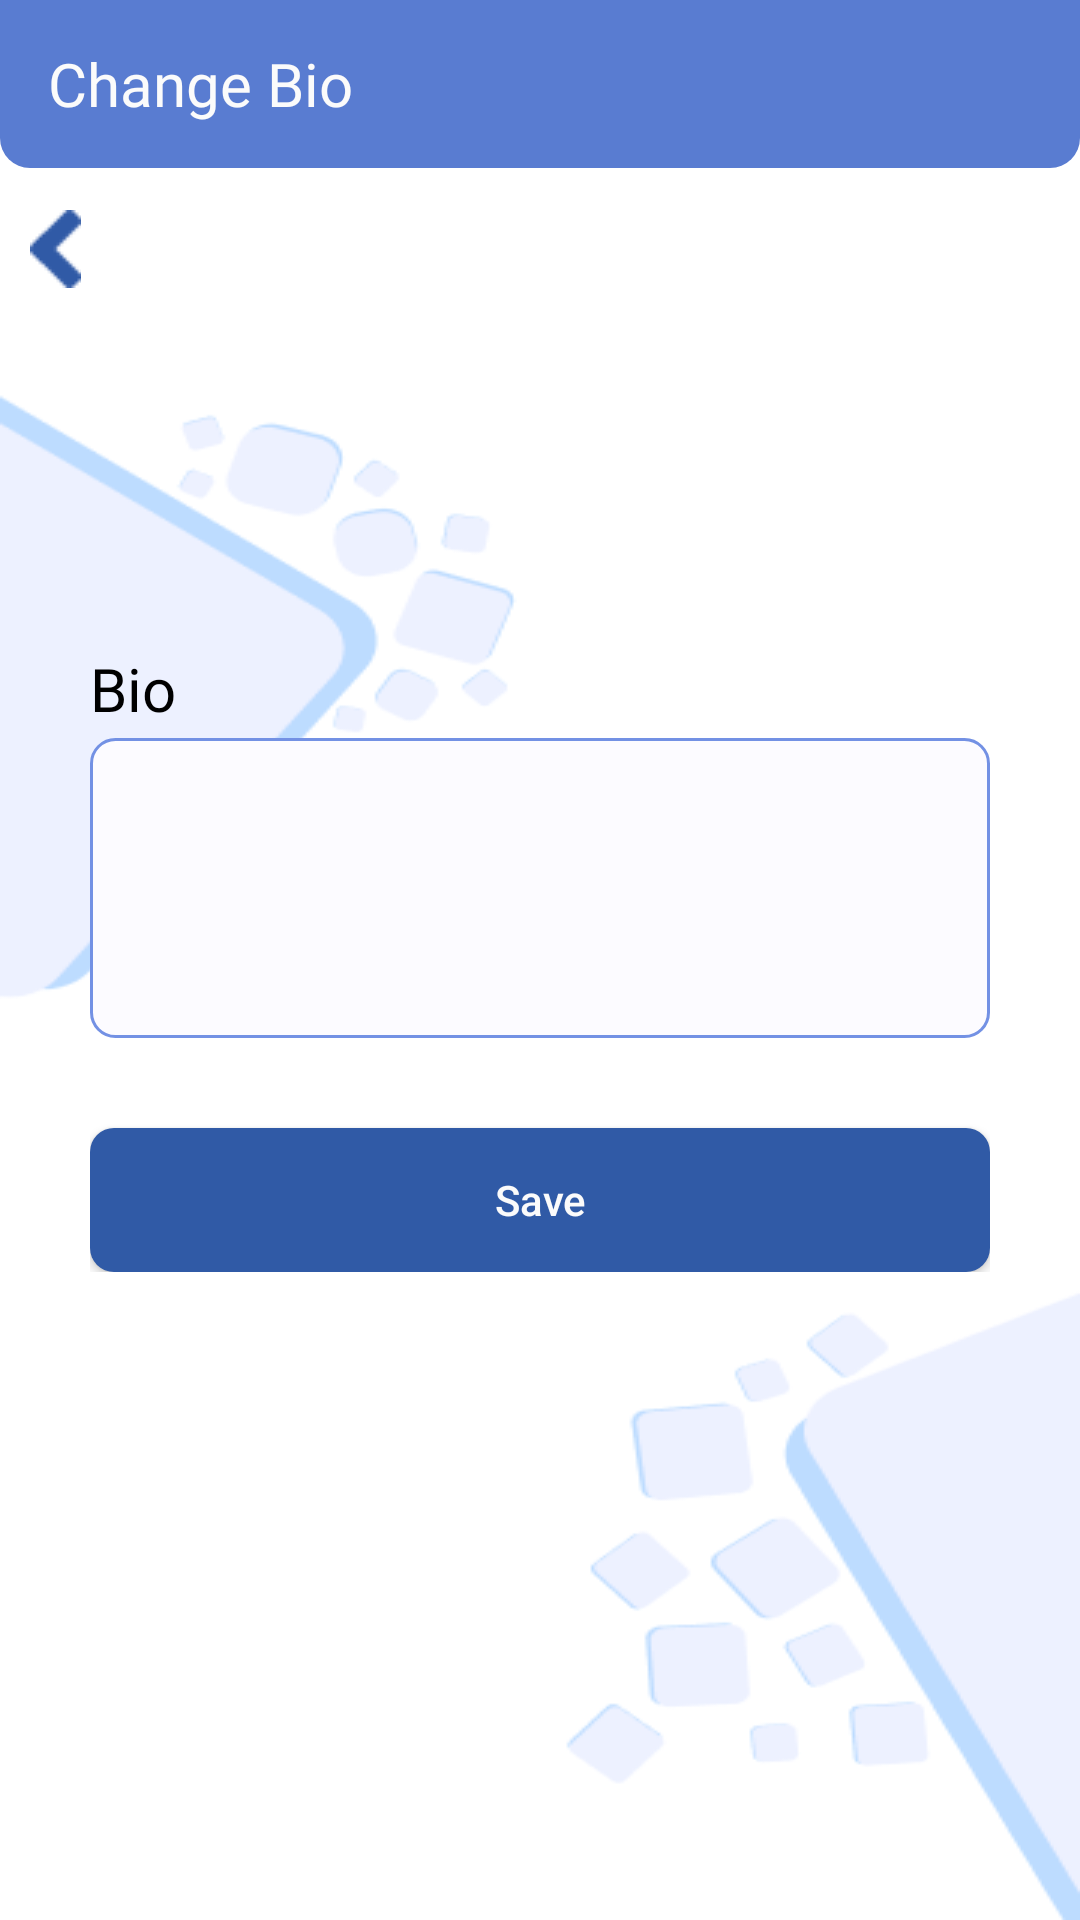

The Android layout XML behind this screen, and the referenced resources:
<!-- AndroidManifest.xml: application theme Theme.FirebaseChatApp -->
<!-- res/layout/activity_change_user_bio.xml -->
<?xml version="1.0" encoding="utf-8"?>
<RelativeLayout
    xmlns:android="http://schemas.android.com/apk/res/android"
    xmlns:app="http://schemas.android.com/apk/res-auto"
    xmlns:tools="http://schemas.android.com/tools"
    android:background="@drawable/main_menu_background"
    android:layout_width="match_parent"
    android:layout_height="match_parent"
    tools:context=".userinfo.ChangeUserBio">

    <com.google.android.material.appbar.MaterialToolbar
        android:id="@+id/top_toolbar"
        app:title="Change Bio"
        app:titleTextAppearance="@style/ToolbarFont"
        app:titleTextColor="#FBFBFB"

        android:background="@drawable/top_toolbar_background"
        android:theme="@style/ToolbarPopupMenu"

        android:layout_width="match_parent"
        android:layout_height="?attr/actionBarSize"
    />

    <ImageView
        android:id="@+id/back_button_top"
        android:src="@drawable/back_symbol"
        android:clickable="true"
        android:focusable="true"
        android:layout_marginTop="70dp"
        android:layout_marginStart="10dp"
        android:layout_width="wrap_content"
        android:layout_height="wrap_content" />

    <RelativeLayout
        android:layout_centerInParent="true"
        android:layout_margin="30dp"
        android:layout_width="wrap_content"
        android:layout_height="wrap_content">

        <TextView
            android:id="@+id/change_bio_title"
            android:text="Bio"
            android:fontFamily="@font/ud_digikyokasho_n_b"
            android:textSize="20sp"
            android:textColor="@color/black"
            android:layout_width="wrap_content"
            android:layout_height="wrap_content"
        />

        <EditText
            android:id="@+id/change_bio_input"
            android:layout_width="match_parent"
            android:layout_height="100dp"
            android:layout_alignTop="@id/change_bio_title"
            android:layout_marginTop="30dp"
            android:autofillHints="username"
            android:background="@drawable/user_text_input_background"
            android:fontFamily="@font/ud_digikyokasho_n_r"
            android:inputType="text"
            android:paddingStart="10dp"
            android:paddingEnd="10dp"
            android:textColor="@color/black"
            android:textSize="15sp"
        />

        <android.widget.Button
            android:id="@+id/change_bio_button"
            android:layout_width="wrap_content"
            android:layout_height="wrap_content"
            android:layout_alignTop="@id/change_bio_input"
            android:layout_centerHorizontal="true"
            android:layout_marginTop="130dp"
            android:foreground="?android:attr/selectableItemBackground"
            android:background="@drawable/button_background"
            android:text="@string/save_button"
            android:textAllCaps="false"
            android:textColor="#FBFBFB"
        />

    </RelativeLayout>

</RelativeLayout>
<!-- resources referenced by this layout -->
<resources>
  <!-- drawable back_symbol: png bitmap (drawable, 389 bytes) -->
  <!-- drawable button_background (drawable) -->
  <?xml version="1.0" encoding="utf-8"?>
  <shape xmlns:android="http://schemas.android.com/apk/res/android"
         android:shape="rectangle">
      <corners
          android:radius="8dp" />
      <solid
          android:color="#305AA6" />
      <size
          android:width="328dp"
          android:height="40dp" />
  </shape>
  <!-- drawable main_menu_background (drawable) -->
  <?xml version="1.0" encoding="utf-8"?>
  <layer-list xmlns:android="http://schemas.android.com/apk/res/android">
      <item>
          <shape android:shape="rectangle">
              <solid android:color="@color/white"/>
          </shape>
      </item>
  
      <item>
          <bitmap android:src="@drawable/main_menu_background_img"/>
      </item>
  </layer-list>
  <!-- drawable top_toolbar_background (drawable) -->
  <?xml version="1.0" encoding="utf-8"?>
  <layer-list xmlns:android="http://schemas.android.com/apk/res/android">
      <item>
          <shape android:shape="rectangle">
              <solid android:color="#597CD1"/>
              <corners android:bottomLeftRadius="10dp"
                       android:bottomRightRadius="10dp"/>
          </shape>
      </item>
  </layer-list>
  <!-- drawable user_text_input_background (drawable) -->
  <?xml version="1.0" encoding="utf-8"?>
  <layer-list xmlns:android="http://schemas.android.com/apk/res/android">
      <item>
          <shape android:shape="rectangle">
              <solid android:color="#FCFBFF"/>
              <stroke
                  android:width="1dp"
                  android:color="#7391E4"/>
              <corners android:radius="8dp"/>
          </shape>
      </item>
  </layer-list>
  <string name="save_button">Save</string>
  <style name="ToolbarFont">
          <item name="android:fontFamily">@font/ud_digikyokasho_n_b</item>
          <item name="android:textSize">20sp</item>
      </style>
  <style name="ToolbarPopupMenu" parent="@style/Widget.MaterialComponents.PopupMenu">
          <item name="colorControlNormal">#FBFBFB</item>
      </style>
  <style name="Theme.FirebaseChatApp" parent="Theme.MaterialComponents.DayNight.NoActionBar">
          
          <item name="colorPrimary">@color/purple_500</item>
          <item name="colorPrimaryVariant">@color/purple_700</item>
          <item name="colorOnPrimary">@color/white</item>
          
          <item name="colorSecondary">@color/teal_200</item>
          <item name="colorSecondaryVariant">@color/teal_700</item>
          <item name="colorOnSecondary">@color/black</item>
          
          <item name="android:statusBarColor" tools:targetApi="l">#305AA6</item>
          
          <item name="android:textColorHint">#AABBC6</item>
          <item name="android:navigationBarColor">#305AA6</item>
      </style>
  <!-- drawable main_menu_background_img: png bitmap (drawable, 16356 bytes) -->
  <!-- not gathered from this repository: default colours our renderer supplied (Android Studio template values) -->
  <color name="purple_500">#FF6200EE</color>
  <color name="purple_700">#FF3700B3</color>
  <color name="teal_200">#FF03DAC5</color>
  <color name="teal_700">#FF018786</color>
  <color name="black">#FF000000</color>
  <color name="white">#FFFFFFFF</color>
</resources>
